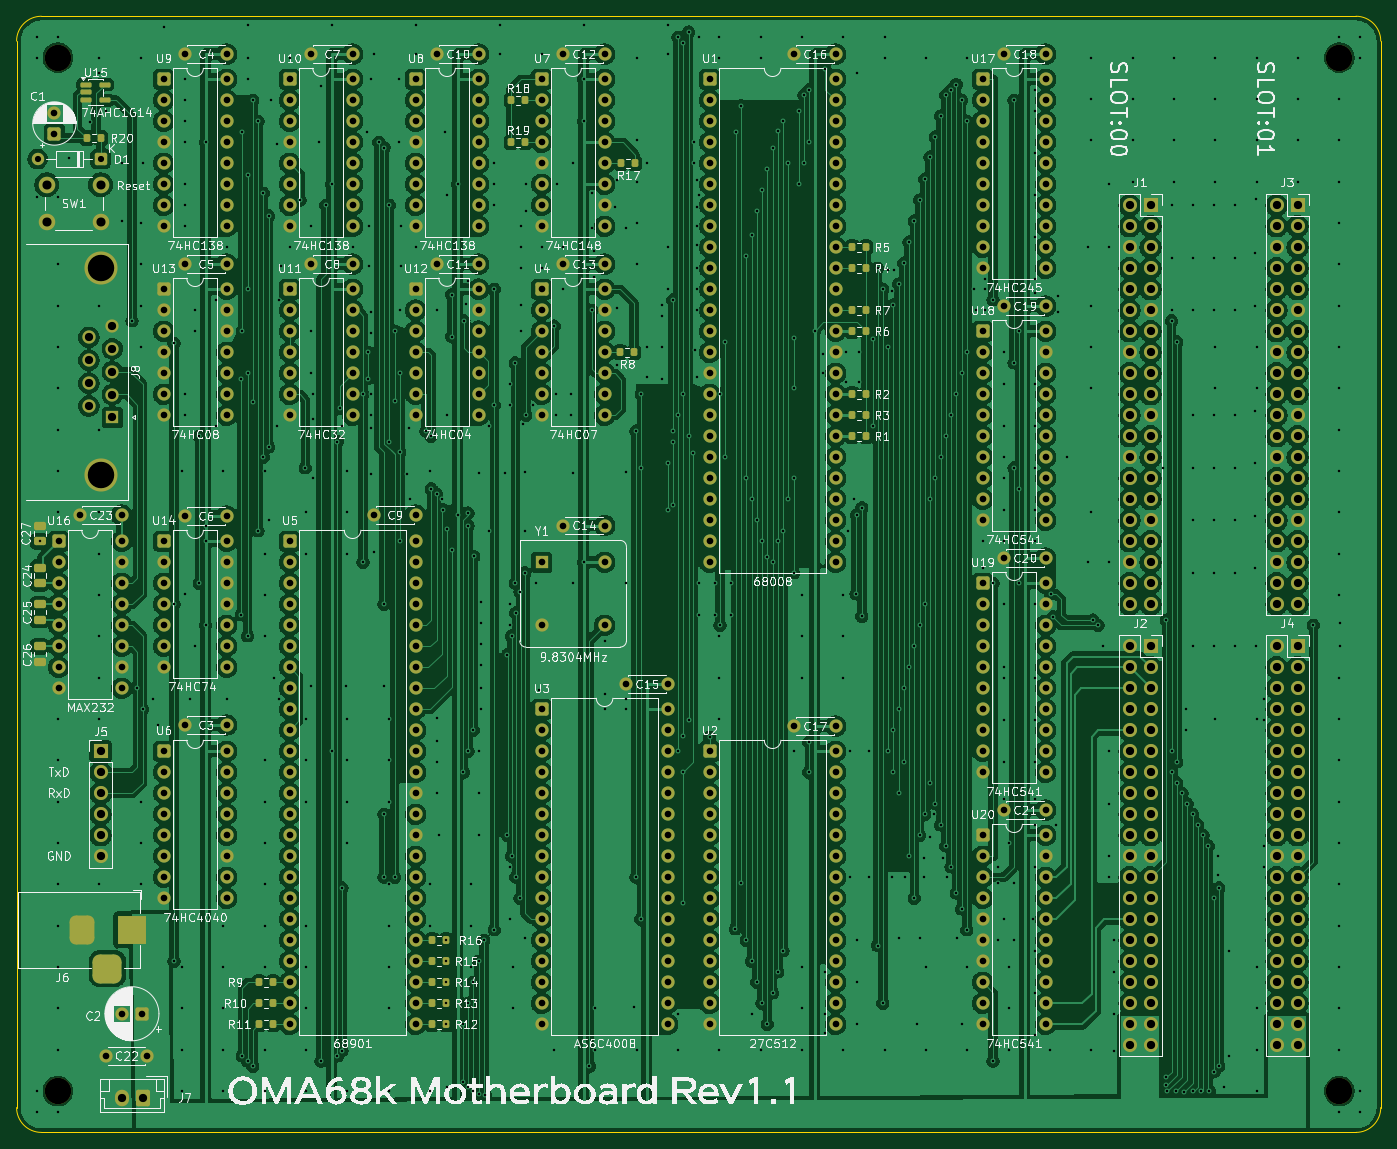
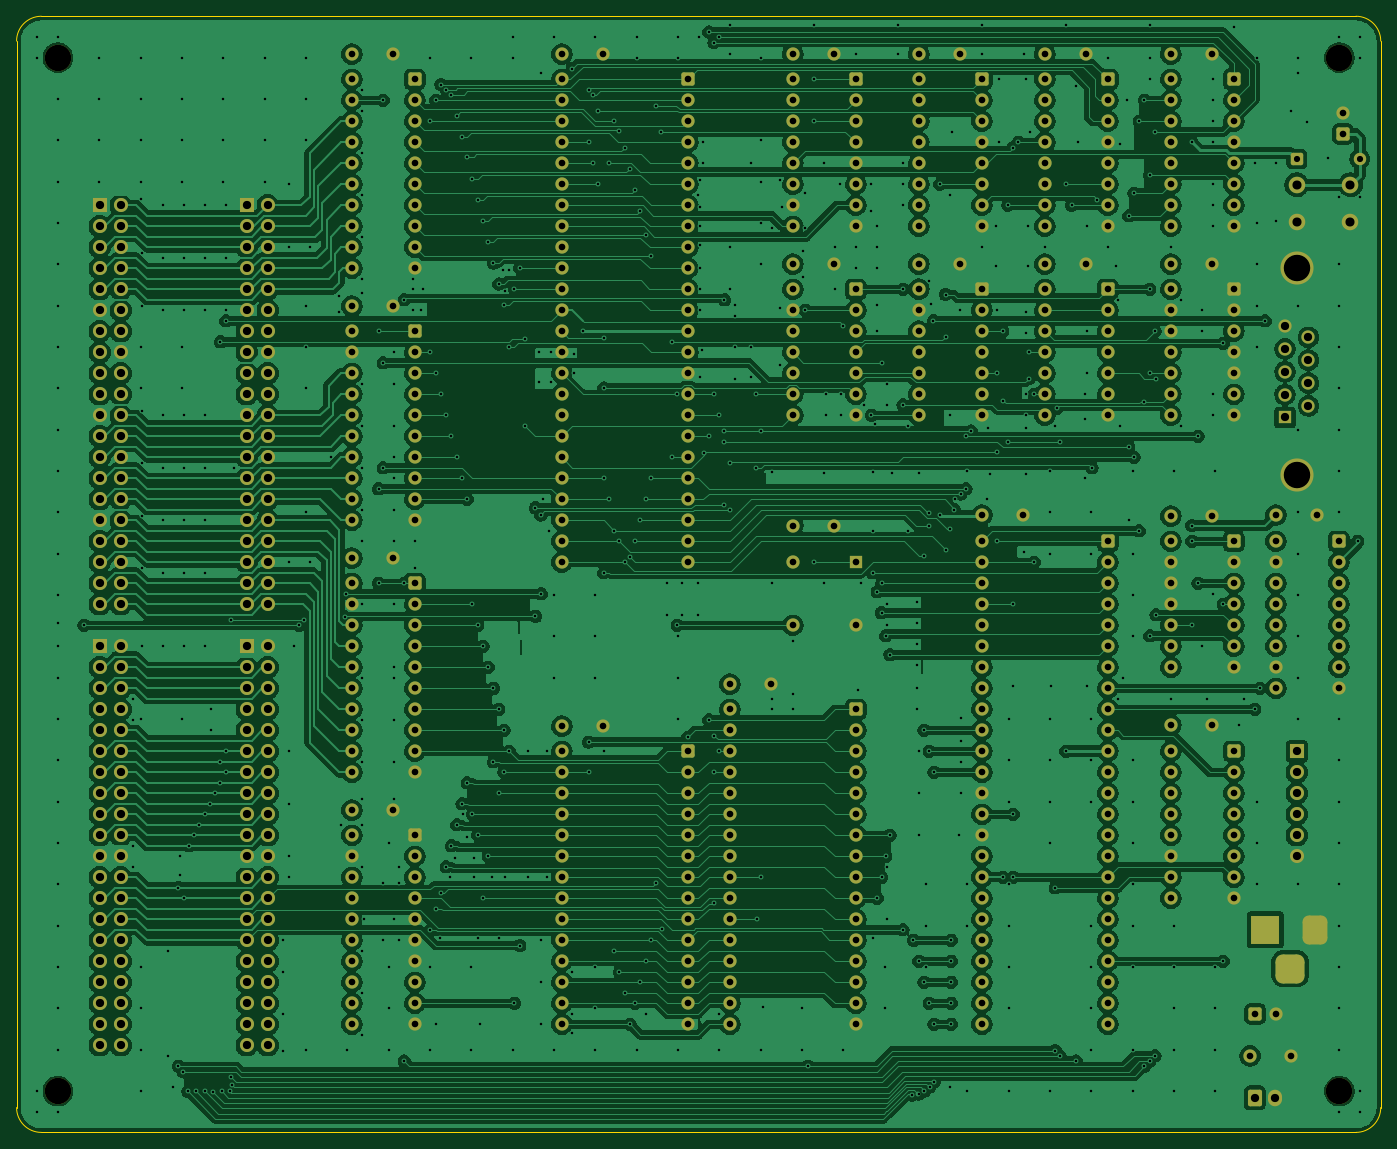
Circuit board: 11 layer files. Board 165.0 x 135.0 mm.
- bottom_copper: 68k8-boad-B_Cu.gbr (724108 bytes)
- bottom_mask: 68k8-boad-B_Mask.gbr (19998 bytes)
- paste: 68k8-boad-B_Paste.gbr (467 bytes)
- bottom_silk: 68k8-boad-B_Silkscreen.gbr (468 bytes)
- outline: 68k8-boad-Edge_Cuts.gbr (962 bytes)
- top_copper: 68k8-boad-F_Cu.gbr (759149 bytes)
- top_mask: 68k8-boad-F_Mask.gbr (22521 bytes)
- paste: 68k8-boad-F_Paste.gbr (3499 bytes)
- top_silk: 68k8-boad-F_Silkscreen.gbr (261944 bytes)
- drill: 68k8-boad-NPTH.drl (400 bytes)
- drill: 68k8-boad-PTH.drl (23466 bytes)

=== bottom_copper: 68k8-boad-B_Cu.gbr (724108 bytes, source omitted) ===
=== bottom_mask: 68k8-boad-B_Mask.gbr (19998 bytes, source omitted) ===
=== paste: 68k8-boad-B_Paste.gbr ===
%TF.GenerationSoftware,KiCad,Pcbnew,9.0.6*%
%TF.CreationDate,2026-05-15T16:06:39+09:00*%
%TF.ProjectId,68k8-boad,36386b38-2d62-46f6-9164-2e6b69636164,rev?*%
%TF.SameCoordinates,Original*%
%TF.FileFunction,Paste,Bot*%
%TF.FilePolarity,Positive*%
%FSLAX46Y46*%
G04 Gerber Fmt 4.6, Leading zero omitted, Abs format (unit mm)*
G04 Created by KiCad (PCBNEW 9.0.6) date 2026-05-15 16:06:39*
%MOMM*%
%LPD*%
G01*
G04 APERTURE LIST*
G04 APERTURE END LIST*
M02*

=== bottom_silk: 68k8-boad-B_Silkscreen.gbr ===
%TF.GenerationSoftware,KiCad,Pcbnew,9.0.6*%
%TF.CreationDate,2026-05-15T16:06:40+09:00*%
%TF.ProjectId,68k8-boad,36386b38-2d62-46f6-9164-2e6b69636164,rev?*%
%TF.SameCoordinates,Original*%
%TF.FileFunction,Legend,Bot*%
%TF.FilePolarity,Positive*%
%FSLAX46Y46*%
G04 Gerber Fmt 4.6, Leading zero omitted, Abs format (unit mm)*
G04 Created by KiCad (PCBNEW 9.0.6) date 2026-05-15 16:06:40*
%MOMM*%
%LPD*%
G01*
G04 APERTURE LIST*
G04 APERTURE END LIST*
M02*

=== outline: 68k8-boad-Edge_Cuts.gbr ===
%TF.GenerationSoftware,KiCad,Pcbnew,9.0.6*%
%TF.CreationDate,2026-05-15T16:06:40+09:00*%
%TF.ProjectId,68k8-boad,36386b38-2d62-46f6-9164-2e6b69636164,rev?*%
%TF.SameCoordinates,Original*%
%TF.FileFunction,Profile,NP*%
%FSLAX46Y46*%
G04 Gerber Fmt 4.6, Leading zero omitted, Abs format (unit mm)*
G04 Created by KiCad (PCBNEW 9.0.6) date 2026-05-15 16:06:40*
%MOMM*%
%LPD*%
G01*
G04 APERTURE LIST*
%TA.AperFunction,Profile*%
%ADD10C,0.050000*%
%TD*%
G04 APERTURE END LIST*
D10*
X0Y-132000000D02*
X0Y-3000000D01*
X162000000Y-135000000D02*
X3000000Y-135000000D01*
X3000000Y0D02*
X162000000Y0D01*
X162000000Y0D02*
G75*
G02*
X165000000Y-3000000I0J-3000000D01*
G01*
X3000000Y-135000000D02*
G75*
G02*
X0Y-132000000I0J3000000D01*
G01*
X165000000Y-132000000D02*
G75*
G02*
X162000000Y-135000000I-3000000J0D01*
G01*
X0Y-3000000D02*
G75*
G02*
X3000000Y0I3000000J0D01*
G01*
X165000000Y-3000000D02*
X165000000Y-132000000D01*
M02*

=== top_copper: 68k8-boad-F_Cu.gbr (759149 bytes, source omitted) ===
=== top_mask: 68k8-boad-F_Mask.gbr (22521 bytes, source omitted) ===
=== paste: 68k8-boad-F_Paste.gbr ===
%TF.GenerationSoftware,KiCad,Pcbnew,9.0.6*%
%TF.CreationDate,2026-05-15T16:06:39+09:00*%
%TF.ProjectId,68k8-boad,36386b38-2d62-46f6-9164-2e6b69636164,rev?*%
%TF.SameCoordinates,Original*%
%TF.FileFunction,Paste,Top*%
%TF.FilePolarity,Positive*%
%FSLAX46Y46*%
G04 Gerber Fmt 4.6, Leading zero omitted, Abs format (unit mm)*
G04 Created by KiCad (PCBNEW 9.0.6) date 2026-05-15 16:06:39*
%MOMM*%
%LPD*%
G01*
G04 APERTURE LIST*
G04 Aperture macros list*
%AMRoundRect*
0 Rectangle with rounded corners*
0 $1 Rounding radius*
0 $2 $3 $4 $5 $6 $7 $8 $9 X,Y pos of 4 corners*
0 Add a 4 corners polygon primitive as box body*
4,1,4,$2,$3,$4,$5,$6,$7,$8,$9,$2,$3,0*
0 Add four circle primitives for the rounded corners*
1,1,$1+$1,$2,$3*
1,1,$1+$1,$4,$5*
1,1,$1+$1,$6,$7*
1,1,$1+$1,$8,$9*
0 Add four rect primitives between the rounded corners*
20,1,$1+$1,$2,$3,$4,$5,0*
20,1,$1+$1,$4,$5,$6,$7,0*
20,1,$1+$1,$6,$7,$8,$9,0*
20,1,$1+$1,$8,$9,$2,$3,0*%
G04 Aperture macros list end*
%ADD10RoundRect,0.200000X0.200000X0.275000X-0.200000X0.275000X-0.200000X-0.275000X0.200000X-0.275000X0*%
%ADD11RoundRect,0.250000X-0.475000X0.250000X-0.475000X-0.250000X0.475000X-0.250000X0.475000X0.250000X0*%
%ADD12RoundRect,0.200000X-0.200000X-0.275000X0.200000X-0.275000X0.200000X0.275000X-0.200000X0.275000X0*%
%ADD13RoundRect,0.150000X-0.512500X-0.150000X0.512500X-0.150000X0.512500X0.150000X-0.512500X0.150000X0*%
%ADD14RoundRect,0.250000X0.475000X-0.250000X0.475000X0.250000X-0.475000X0.250000X-0.475000X-0.250000X0*%
G04 APERTURE END LIST*
D10*
%TO.C,R4*%
X102742000Y-30480000D03*
X101092000Y-30480000D03*
%TD*%
%TO.C,R16*%
X51942000Y-111760000D03*
X50292000Y-111760000D03*
%TD*%
D11*
%TO.C,C26*%
X2794000Y-76200000D03*
X2794000Y-78100000D03*
%TD*%
D10*
%TO.C,R13*%
X51942000Y-119380000D03*
X50292000Y-119380000D03*
%TD*%
%TO.C,R3*%
X102742000Y-48260000D03*
X101092000Y-48260000D03*
%TD*%
D12*
%TO.C,R18*%
X59818000Y-10160000D03*
X61468000Y-10160000D03*
%TD*%
D13*
%TO.C,U15*%
X8393000Y-8255000D03*
X8393000Y-9205000D03*
X8393000Y-10155000D03*
X10668000Y-10155000D03*
X10668000Y-8255000D03*
%TD*%
D12*
%TO.C,R10*%
X29338000Y-119380000D03*
X30988000Y-119380000D03*
%TD*%
D10*
%TO.C,R17*%
X74802000Y-17780000D03*
X73152000Y-17780000D03*
%TD*%
D11*
%TO.C,C24*%
X2794000Y-66680000D03*
X2794000Y-68580000D03*
%TD*%
D10*
%TO.C,R1*%
X102742000Y-50800000D03*
X101092000Y-50800000D03*
%TD*%
D12*
%TO.C,R9*%
X29338000Y-116840000D03*
X30988000Y-116840000D03*
%TD*%
D10*
%TO.C,R12*%
X51942000Y-121920000D03*
X50292000Y-121920000D03*
%TD*%
D14*
%TO.C,C27*%
X2794000Y-63500000D03*
X2794000Y-61600000D03*
%TD*%
D10*
%TO.C,R2*%
X102742000Y-45720000D03*
X101092000Y-45720000D03*
%TD*%
%TO.C,R5*%
X102742000Y-27940000D03*
X101092000Y-27940000D03*
%TD*%
D11*
%TO.C,C25*%
X2794000Y-71120000D03*
X2794000Y-73020000D03*
%TD*%
D12*
%TO.C,R11*%
X29338000Y-121920000D03*
X30988000Y-121920000D03*
%TD*%
D10*
%TO.C,R8*%
X74675000Y-40640000D03*
X73025000Y-40640000D03*
%TD*%
D12*
%TO.C,R19*%
X59818000Y-15240000D03*
X61468000Y-15240000D03*
%TD*%
D10*
%TO.C,R14*%
X51942000Y-116840000D03*
X50292000Y-116840000D03*
%TD*%
%TO.C,R20*%
X10160000Y-14727000D03*
X8510000Y-14727000D03*
%TD*%
%TO.C,R6*%
X102742000Y-38100000D03*
X101092000Y-38100000D03*
%TD*%
%TO.C,R7*%
X102742000Y-35560000D03*
X101092000Y-35560000D03*
%TD*%
%TO.C,R15*%
X51942000Y-114300000D03*
X50292000Y-114300000D03*
%TD*%
M02*

=== top_silk: 68k8-boad-F_Silkscreen.gbr (261944 bytes, source omitted) ===
=== drill: 68k8-boad-NPTH.drl ===
M48
; DRILL file {KiCad 9.0.6} date 2026-05-15T16:06:42+0900
; FORMAT={-:-/ absolute / metric / decimal}
; #@! TF.CreationDate,2026-05-15T16:06:42+09:00
; #@! TF.GenerationSoftware,Kicad,Pcbnew,9.0.6
; #@! TF.FileFunction,NonPlated,1,2,NPTH
FMAT,2
METRIC
; #@! TA.AperFunction,NonPlated,NPTH,ComponentDrill
T1C3.200
%
G90
G05
T1
X5.0Y-5.0
X5.0Y-130.0
X160.0Y-5.0
X160.0Y-130.0
M30

=== drill: 68k8-boad-PTH.drl (23466 bytes, source omitted) ===
